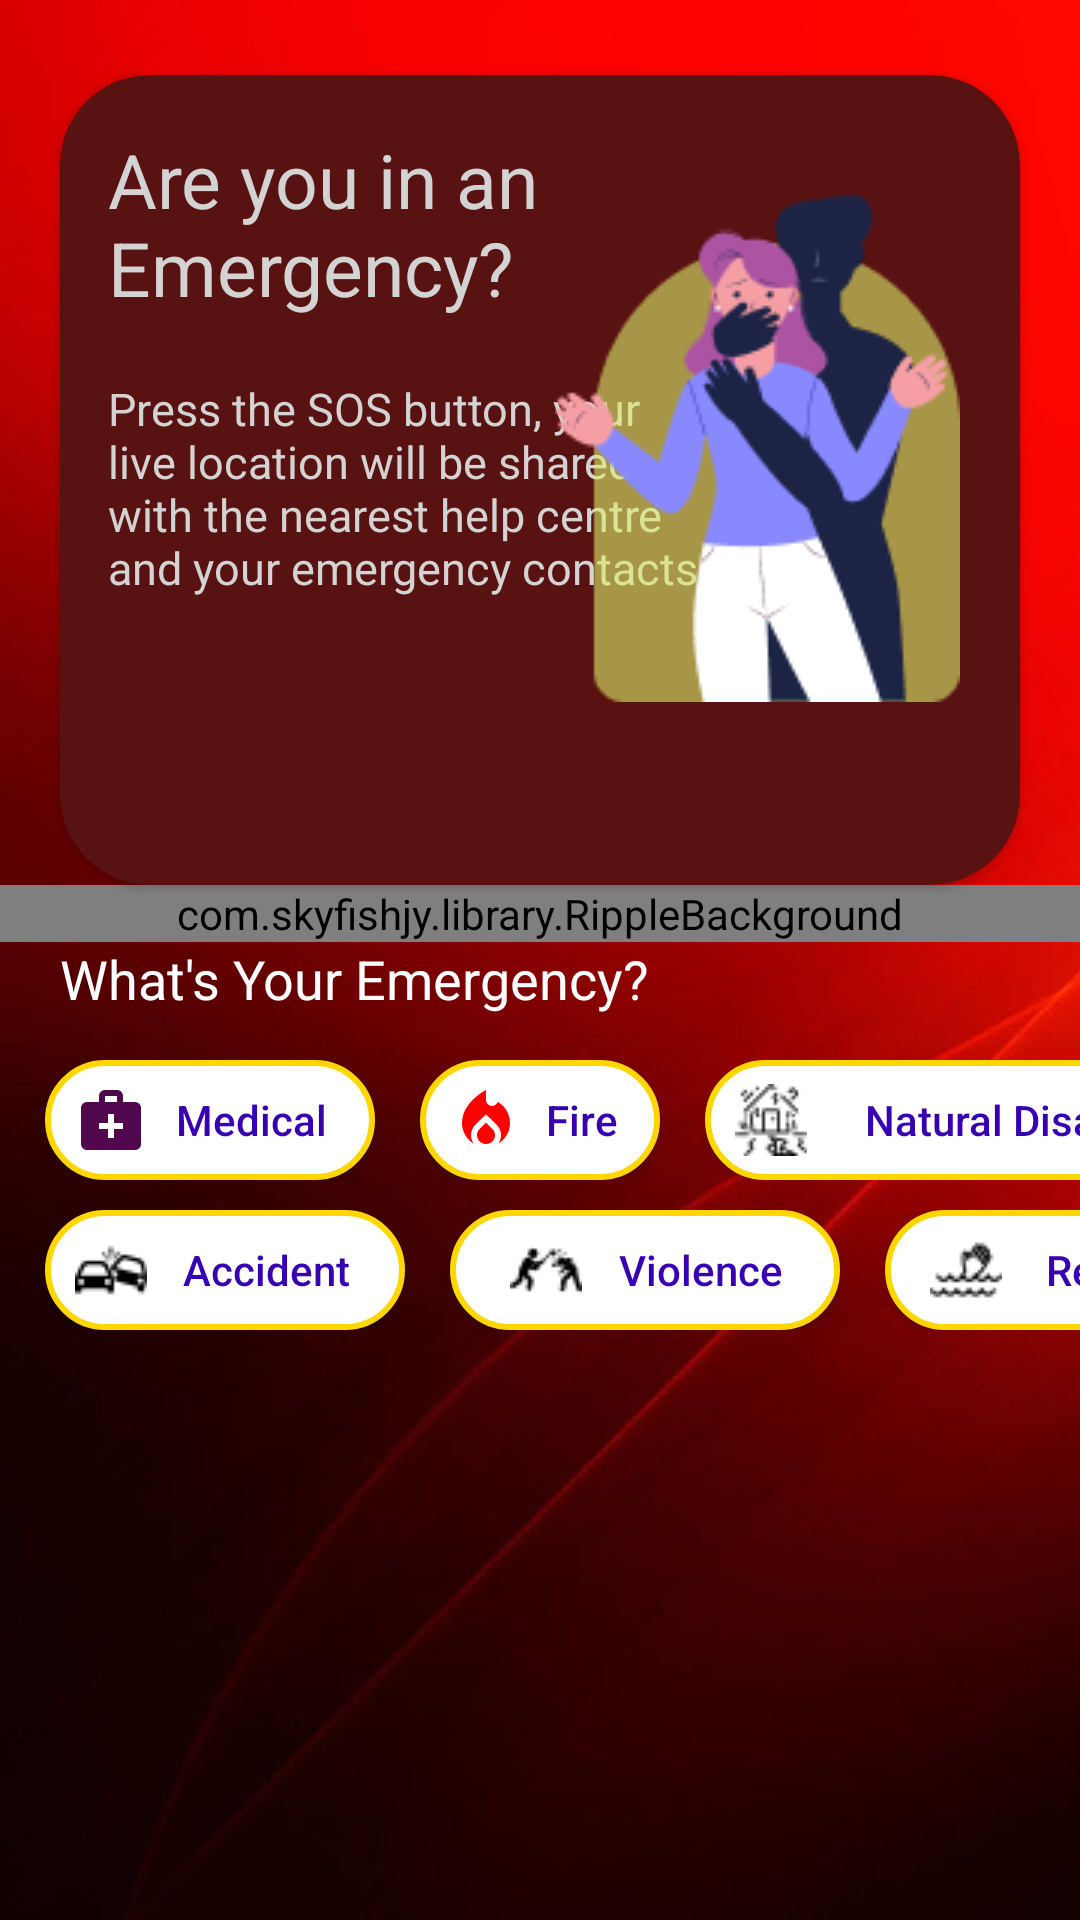

Write the Android layout XML for this screen, with the resource values it uses.
<!-- AndroidManifest.xml: application theme Theme.UrgentShield -->
<!-- res/layout/fragment_home.xml -->
<?xml version="1.0" encoding="utf-8"?>
<ScrollView xmlns:android="http://schemas.android.com/apk/res/android"
    xmlns:app="http://schemas.android.com/apk/res-auto"
    xmlns:tools="http://schemas.android.com/tools"
    android:layout_width="match_parent"
    android:layout_height="match_parent"
    tools:context=".HomeActivity"
    android:background="@drawable/home_background"
    >
    <LinearLayout
        android:layout_width="match_parent"
        android:layout_height="match_parent"
        android:orientation="vertical"
        android:id="@+id/linearLayout">












        <androidx.cardview.widget.CardView
            android:layout_width="match_parent"
            android:layout_height="270dp"
            android:layout_marginTop="25dp"
            android:layout_marginHorizontal="20dp"
            app:cardCornerRadius="30dp"
            android:backgroundTint="#591212"
            >


            <FrameLayout
                android:layout_width="match_parent"
                android:layout_height="match_parent"
                >
                <androidx.constraintlayout.widget.ConstraintLayout
                    android:layout_width="match_parent"
                    android:layout_height="match_parent">

                    <TextView
                        android:id="@+id/textView"
                        android:layout_width="200dp"
                        android:layout_height="wrap_content"
                        android:layout_marginStart="16dp"
                        android:layout_marginTop="18sp"
                        android:textColor="@color/colorLightGray"
                        android:text="Are you in an Emergency?"
                        android:textSize="25sp"
                        app:layout_constraintStart_toStartOf="parent"
                        app:layout_constraintTop_toTopOf="parent" />

                    <TextView
                        android:id="@+id/textView2"
                        android:layout_width="200dp"
                        android:layout_height="wrap_content"
                        android:layout_marginStart="16dp"
                        android:layout_marginTop="20dp"
                        android:textColor="@color/colorLightGray"
                        android:text="@string/SOS_Descriptiion"
                        android:textSize="15sp"
                        app:layout_constraintStart_toStartOf="parent"
                        app:layout_constraintTop_toBottomOf="@+id/textView" />

                    <ImageView
                        android:id="@+id/imageView"
                        android:layout_width="wrap_content"
                        android:layout_height="wrap_content"
                        android:layout_marginEnd="20dp"
                        app:layout_constraintBottom_toBottomOf="parent"
                        app:layout_constraintEnd_toEndOf="parent"
                        app:layout_constraintTop_toTopOf="parent"
                        app:layout_constraintVertical_bias="0.396"
                        app:srcCompat="@drawable/thief" />
                </androidx.constraintlayout.widget.ConstraintLayout>

                <com.veeyaar.supergradienttextview.GradientTextView
                    android:id="@+id/timerTV"
                    android:layout_width="match_parent"
                    android:layout_height="match_parent"
                    android:gravity="center"
                    android:background="#DF050000"
                    android:fontFamily="@font/almendra_sc"
                    android:text="3"
                    android:textSize="150dp"
                    android:textStyle="bold"
                    android:visibility="invisible"
                    app:endColor="@color/white"
                    app:startColor="#FF0000" />
            </FrameLayout>

        </androidx.cardview.widget.CardView>

        <com.skyfishjy.library.RippleBackground
            android:layout_width="match_parent"
            android:layout_height="match_parent"
            android:layout_gravity="center_horizontal"
            android:id="@+id/content"
            app:rb_color="@color/colorRed"
            app:rb_radius="30dp"
            app:rb_rippleAmount="4"
            app:rb_duration="1000"
            app:rb_scale="6">
            <ImageView
                android:layout_width="230dp"
                android:layout_height="270dp"
                android:id="@+id/sos_button"
                android:layout_centerHorizontal="true"
                android:src="@drawable/sos_dark_button"
                android:layout_marginVertical="35dp"/>
        </com.skyfishjy.library.RippleBackground>


        <TextView
            android:layout_width="match_parent"
            android:layout_height="wrap_content"
            android:text="What's Your Emergency?"
            android:layout_marginLeft="20dp"
            android:textSize="18sp"
            android:textColor="@color/white"

            />

        <LinearLayout
            android:layout_width="match_parent"
            android:layout_height="wrap_content"
            android:orientation="horizontal"
            android:layout_marginTop="15dp"
            >
            <androidx.appcompat.widget.AppCompatButton
                android:id="@+id/medicalBtn"
                android:layout_width="110dp"
                android:layout_height="40dp"
                android:drawableLeft="@drawable/medical_logo"
                android:text="Medical"
                android:drawablePadding="-7dp"
                android:layout_marginRight="15dp"
                android:paddingLeft="10dp"
                android:textAllCaps="false"
                android:layout_marginLeft="15dp"
                android:textColor="@color/purple_700"
                android:background="@drawable/emergency_type_btn"
                />
            <androidx.appcompat.widget.AppCompatButton
                android:id="@+id/fireBtn"
                android:layout_width="80dp"
                android:layout_height="40dp"
                android:drawableLeft="@drawable/baseline_local_fire_department_24"
                android:text="Fire"
                android:drawablePadding="-7dp"
                android:layout_marginRight="15dp"
                android:paddingLeft="10dp"
                android:textAllCaps="false"
                android:textColor="@color/purple_700"
                android:background="@drawable/emergency_type_btn"
                />
            <androidx.appcompat.widget.AppCompatButton
                android:id="@+id/naturalDis"
                android:layout_width="180dp"
                android:layout_height="40dp"
                android:drawablePadding="-6dp"
                android:drawableLeft="@drawable/earthquake"
                android:text="Natural Disaster"
                android:paddingLeft="10dp"

                android:textAllCaps="false"
                android:textColor="@color/purple_700"
                android:background="@drawable/emergency_type_btn"
                />
        </LinearLayout>

        <LinearLayout
            android:layout_width="match_parent"
            android:layout_height="wrap_content"
            android:orientation="horizontal"
            android:layout_marginTop="10dp"
            >
            <androidx.appcompat.widget.AppCompatButton
                android:id="@+id/accidentBtn"
                android:layout_width="120dp"
                android:layout_height="40dp"
                android:drawableLeft="@drawable/accident"
                android:text="Accident"
                android:drawablePadding="-7dp"
                android:layout_marginRight="15dp"
                android:paddingLeft="10dp"
                android:textAllCaps="false"
                android:layout_marginLeft="15dp"
                android:textColor="@color/purple_700"
                android:background="@drawable/emergency_type_btn"
                />
            <androidx.appcompat.widget.AppCompatButton
                android:id="@+id/violenceBtn"
                android:layout_width="130dp"
                android:layout_height="40dp"
                android:drawableLeft="@drawable/violetion"
                android:text="Violence"
                android:drawablePadding="-7dp"
                android:layout_marginRight="15dp"
                android:paddingLeft="20dp"
                android:textAllCaps="false"
                android:textColor="@color/purple_700"
                android:background="@drawable/emergency_type_btn"
                />
            <androidx.appcompat.widget.AppCompatButton
                android:id="@+id/rescueBtn"
                android:layout_width="120dp"
                android:layout_height="40dp"
                android:drawablePadding="-6dp"
                android:drawableLeft="@drawable/rescue"
                android:text="Rescue"
                android:paddingLeft="15dp"
                android:textAllCaps="false"
                android:textColor="@color/purple_700"
                android:background="@drawable/emergency_type_btn"
                />
        </LinearLayout>
    </LinearLayout>

</ScrollView>
<!-- resources referenced by this layout -->
<resources>
  <color name="colorLightGray">#D3D3D3</color>
  <color name="colorRed">#FF0000</color>
  <color name="colorYellow">#FFFF00</color>
  <color name="purple_700">#FF3700B3</color>
  <color name="white">#FFFFFFFF</color>
  <!-- drawable accident: png bitmap (drawable, 590 bytes) -->
  <!-- drawable baseline_local_fire_department_24 (drawable) -->
  <vector android:height="24dp" android:tint="#FF0000"
      android:viewportHeight="24" android:viewportWidth="24"
      android:width="24dp" xmlns:android="http://schemas.android.com/apk/res/android">
      <path android:fillColor="@android:color/white" android:pathData="M12,12.9l-2.13,2.09C9.31,15.55 9,16.28 9,17.06C9,18.68 10.35,20 12,20s3,-1.32 3,-2.94c0,-0.78 -0.31,-1.52 -0.87,-2.07L12,12.9z"/>
      <path android:fillColor="@android:color/white" android:pathData="M16,6l-0.44,0.55C14.38,8.02 12,7.19 12,5.3V2c0,0 -8,4 -8,11c0,2.92 1.56,5.47 3.89,6.86C7.33,19.07 7,18.1 7,17.06c0,-1.32 0.52,-2.56 1.47,-3.5L12,10.1l3.53,3.47c0.95,0.93 1.47,2.17 1.47,3.5c0,1.02 -0.31,1.96 -0.85,2.75c1.89,-1.15 3.29,-3.06 3.71,-5.3C20.52,10.97 18.79,7.62 16,6z"/>
  </vector>
  <!-- drawable earthquake: png bitmap (drawable, 853 bytes) -->
  <!-- drawable emergency_type_btn (drawable) -->
  <?xml version="1.0" encoding="utf-8"?>
  <shape xmlns:android="http://schemas.android.com/apk/res/android">
      <solid android:color="@color/white"
          />
      <corners android:radius="30dp"/>
      <stroke android:color="@color/midColor"
          android:width="2dp"
          />
  </shape>
  <!-- drawable home_background: jpg bitmap (drawable, 24036 bytes) -->
  <!-- drawable medical_logo (drawable) -->
  <vector android:height="24dp" android:tint="#50074E"
      android:viewportHeight="24" android:viewportWidth="24"
      android:width="24dp" xmlns:android="http://schemas.android.com/apk/res/android">
      <path android:fillColor="@android:color/white" android:pathData="M20,6h-4V4c0,-1.1 -0.9,-2 -2,-2h-4C8.9,2 8,2.9 8,4v2H4C2.9,6 2,6.9 2,8v12c0,1.1 0.9,2 2,2h16c1.1,0 2,-0.9 2,-2V8C22,6.9 21.1,6 20,6zM10,4h4v2h-4V4zM16,15h-3v3h-2v-3H8v-2h3v-3h2v3h3V15z"/>
  </vector>
  <!-- drawable rescue: png bitmap (drawable, 626 bytes) -->
  <!-- drawable sos_dark_button: vector/xml drawable (drawable, 21181 chars, omitted) -->
  <!-- drawable thief: png bitmap (drawable, 9359 bytes) -->
  <!-- drawable violetion: png bitmap (drawable, 592 bytes) -->
  <string name="SOS_Descriptiion">Press the SOS button, your live location will be shared with the nearest help centre and your emergency contacts</string>
  <style name="Theme.UrgentShield" parent="Theme.AppCompat.Light.NoActionBar">
          
          <item name="colorPrimary">@color/purple_500</item>
          <item name="colorPrimaryVariant">@color/purple_700</item>
          <item name="colorOnPrimary">@color/white</item>
          
          <item name="colorSecondary">@color/teal_200</item>
          <item name="colorSecondaryVariant">@color/teal_700</item>
          <item name="colorOnSecondary">@color/black</item>
          
  
          <item name="android:statusBarColor">@color/colorRed</item>
          <item name="android:navigationBarColor">#130101</item>
  
      </style>
  <color name="midColor">#FFD700</color>
  <color name="purple_500">#FF6200EE</color>
  <color name="teal_200">#FF03DAC5</color>
  <color name="teal_700">#FF018786</color>
  <color name="black">#FF000000</color>
</resources>
